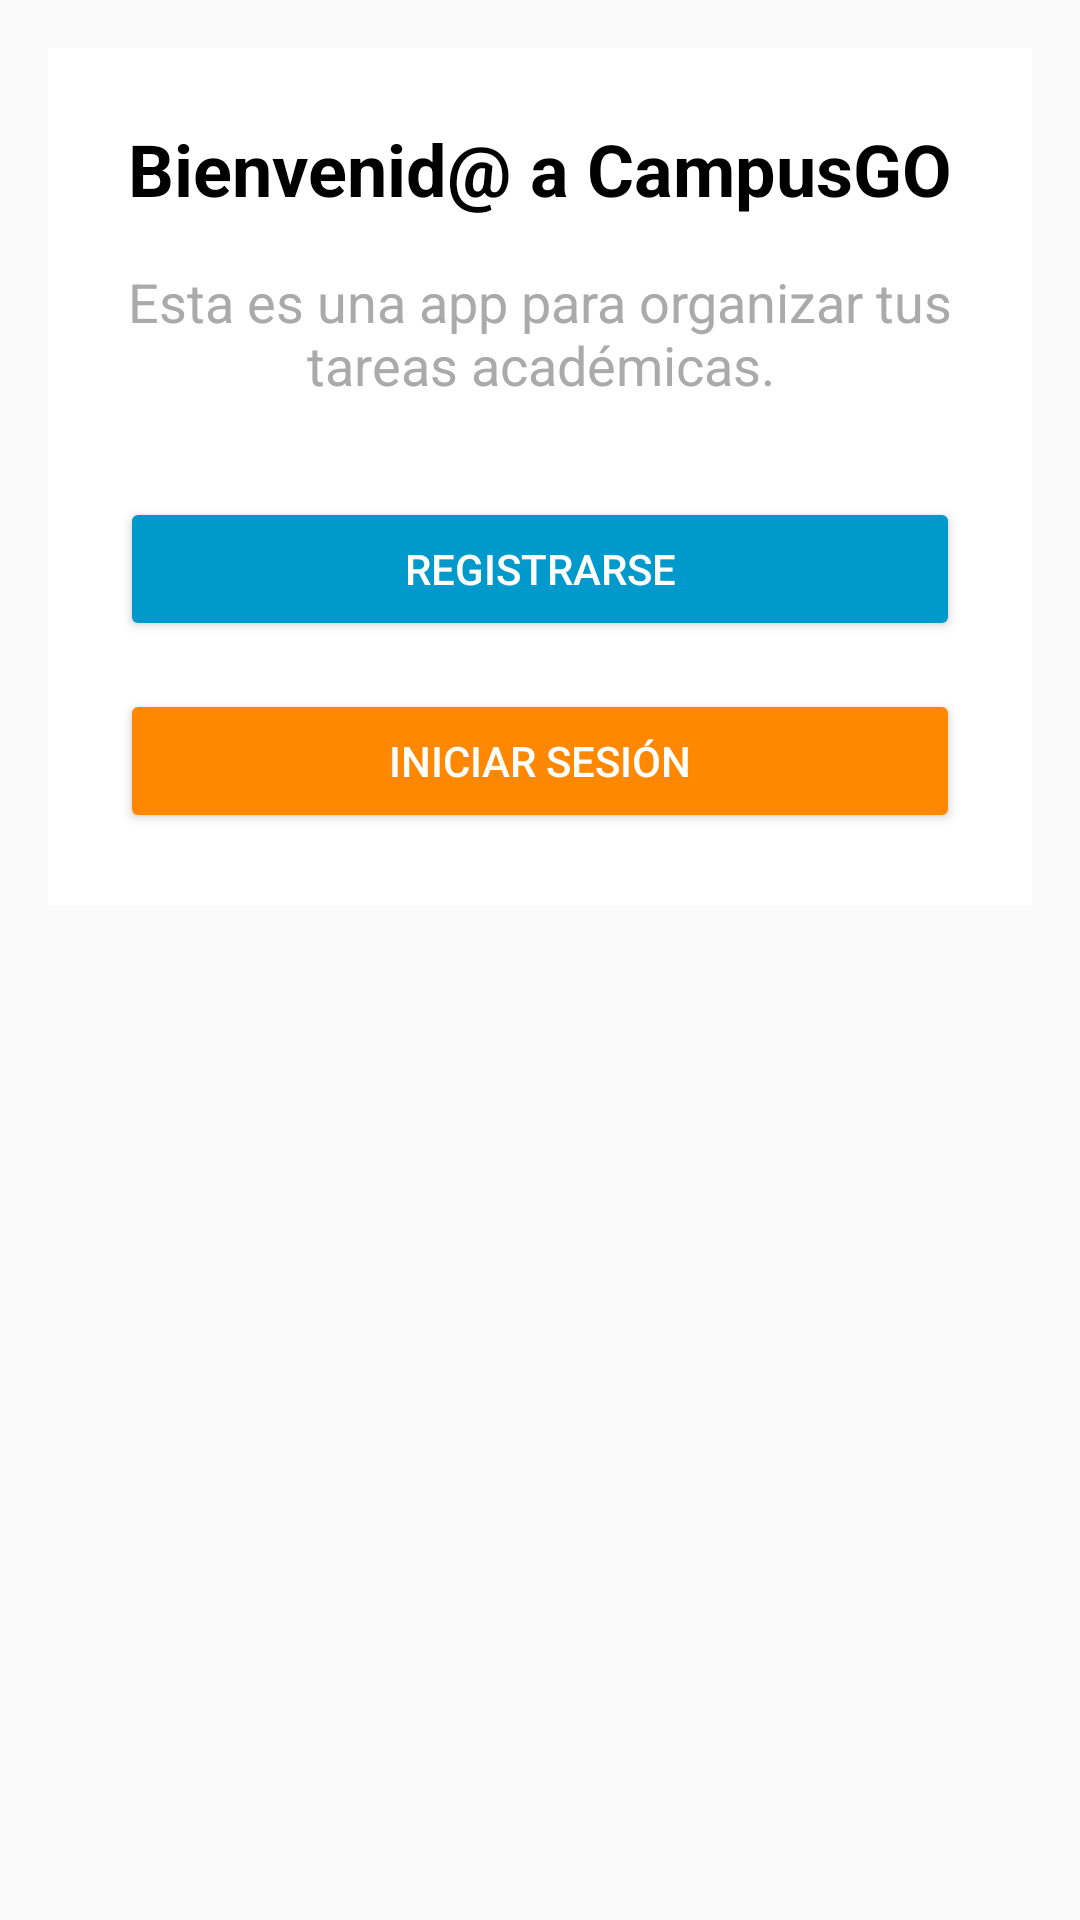

Android layout source for this screen:
<!-- AndroidManifest.xml: activity theme Theme.CampusGo -->
<!-- res/layout/activity_home.xml -->
<?xml version="1.0" encoding="utf-8"?>
<androidx.core.widget.NestedScrollView xmlns:android="http://schemas.android.com/apk/res/android"
    xmlns:app="http://schemas.android.com/apk/res-auto"
    xmlns:tools="http://schemas.android.com/tools"
    android:id="@+id/main"
    android:layout_width="match_parent"
    android:layout_height="match_parent"
    tools:context=".HomeActivity">

    <androidx.constraintlayout.widget.ConstraintLayout
        android:layout_width="match_parent"
        android:layout_height="match_parent"
        android:padding="16dp"
        android:fitsSystemWindows="true">

        <LinearLayout
            android:layout_width="match_parent"
            android:layout_height="match_parent"
            android:background="@android:color/white"
            android:gravity="center"
            android:orientation="vertical"
            android:padding="24dp"
            tools:layout_editor_absoluteX="16dp"
            tools:layout_editor_absoluteY="90dp">

            
            <TextView
                android:id="@+id/txtBienvenida"
                android:layout_width="wrap_content"
                android:layout_height="wrap_content"
                android:layout_marginBottom="16dp"
                android:text="Bienvenid@ a CampusGO"
                android:textColor="@android:color/black"
                android:textSize="24sp"
                android:textStyle="bold" />

            

            


            <TextView
                android:id="@+id/txtDescripcion"
                android:layout_width="match_parent"
                android:layout_height="wrap_content"
                android:layout_marginBottom="32dp"
                android:gravity="center"
                android:text="Esta es una app para organizar tus tareas académicas."
                android:textColor="@android:color/darker_gray"
                android:textSize="18sp" />

            <Button
                android:id="@+id/btnRegister"
                android:layout_width="match_parent"
                android:layout_height="wrap_content"
                android:layout_marginBottom="16dp"
                android:radius="16dp"
                android:backgroundTint="@android:color/holo_blue_dark"
                android:text="Registrarse"
                android:textColor="@android:color/white" />

            
            <Button
                android:id="@+id/btnIngresar"
                android:layout_width="match_parent"
                android:layout_height="wrap_content"
                android:backgroundTint="@android:color/holo_orange_dark"
                android:text="Iniciar Sesión"
                android:textColor="@android:color/white" />
        </LinearLayout>


    </androidx.constraintlayout.widget.ConstraintLayout>
 </androidx.core.widget.NestedScrollView>
<!-- resources referenced by this layout -->
<resources>
  <style name="Theme.CampusGo" parent="Theme.AppCompat.Light.DarkActionBar" />
</resources>
